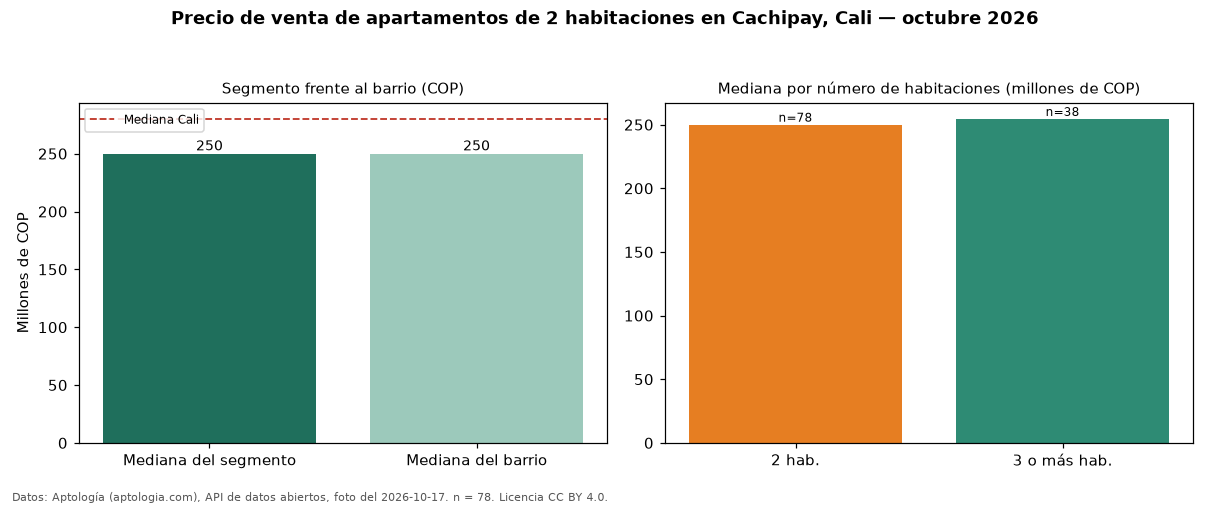

The data file committed next to this chart (first rows):
seccion, metrica, valor_cop, n
precio, mediana, 250000000, 78
habitaciones, 2, 250000000, 78
habitaciones, 3+, 254500000, 38
barrio, mediana_barrio_todos_los_tamanos, 250000000, 117
ciudad, mediana_ciudad, 280000000, 
fuente, fecha_foto, 2026-10-17, 
fuente, atribucion, https://www.aptologia.com/venta/cali/cac…, 
